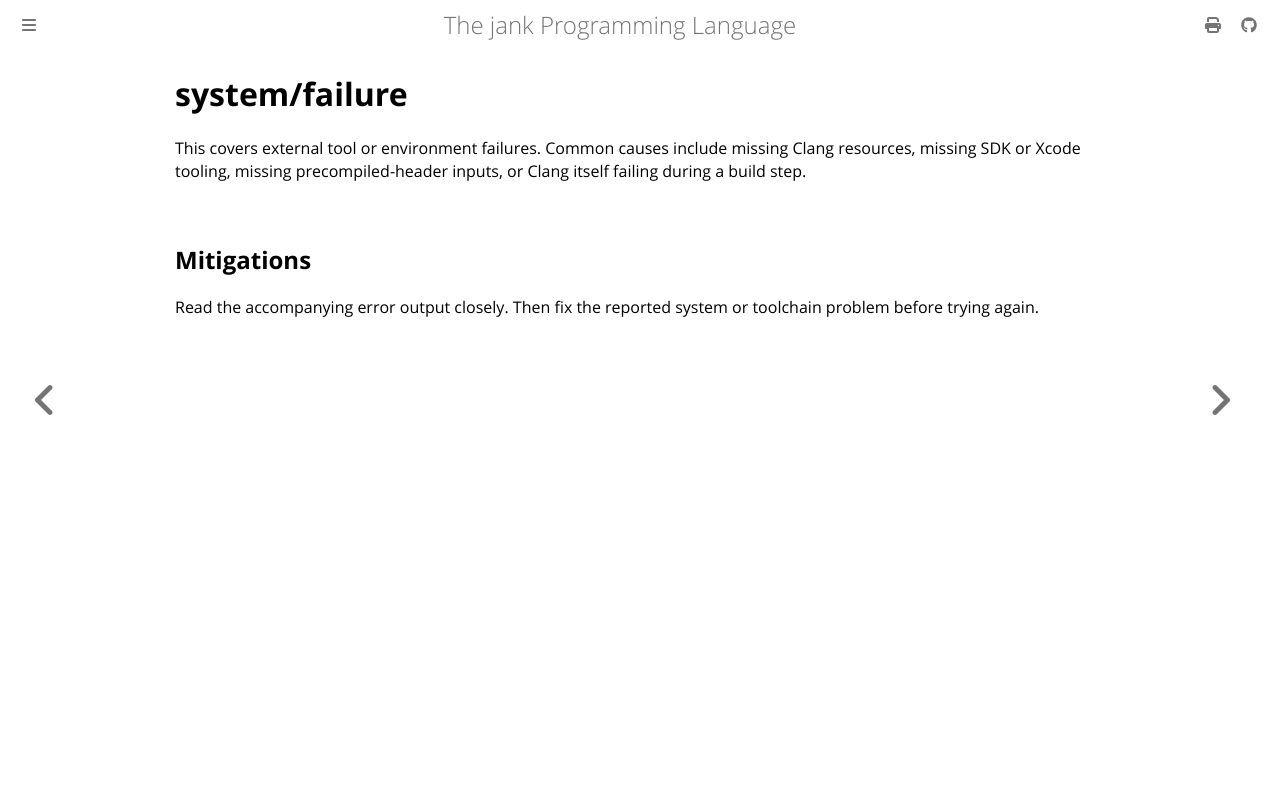

repository: jank-lang/jank · page: reference/error/system/failure.html · generator: mdbook

# system/failure

This covers external tool or environment failures. Common causes include missing Clang resources, missing SDK or Xcode tooling, missing precompiled-header inputs, or Clang itself failing during a build step.

## Mitigations
Read the accompanying error output closely. Then fix the reported system or toolchain problem before trying again.
